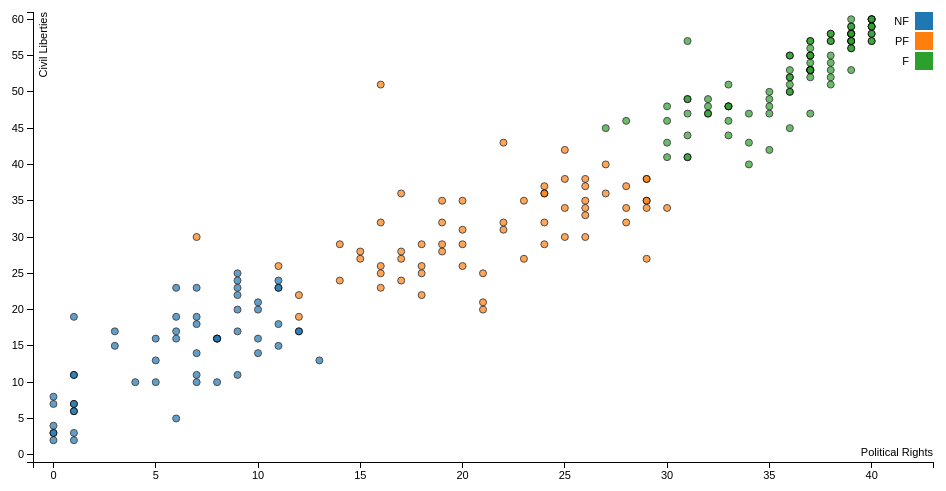
D3 v3 page, settled after 360 driven frames (6 s of simulated time); the page loaded 1 data file(s).


var margin = {top: 20, right: 20, bottom: 30, left: 40},
    width = 960 - margin.left - margin.right,
    height = 500 - margin.top - margin.bottom;

/* 
 * value accessor - returns the value to encode for a given data object.
 * scale - maps value to a visual display encoding, such as a pixel position.
 * map function - maps from data value to display value
 * axis - sets up axis
 */ 

// setup x 
var xValue = function(d) { return d['Electoral Process'] + d['Political Pluralism and Participation'] + d['Functioning of Government'];}, // data -> value
    xScale = d3.scale.linear().range([0, width]), // value -> display
    xMap = function(d) { return xScale(xValue(d));}, // data -> display
    xAxis = d3.svg.axis().scale(xScale).orient("bottom");
    

// setup y
var yValue = function(d) { return d['Freedom of Expression and Belief'] + d['Associational and Organizational Rights'] + d['Rule of Law'] + d['Personal Autonomy and Individual Rights'];}, // data -> value
    yScale = d3.scale.linear().range([height, 0]), // value -> display
    yMap = function(d) { return yScale(yValue(d));}, // data -> display
    yAxis = d3.svg.axis().scale(yScale).orient("left");

// setup fill color
var cValue = function(d) { return d.Status;},
    color = d3.scale.category10();

// add the graph canvas to the body of the webpage
var svg = d3.select("body").append("svg")
    .attr("width", width + margin.left + margin.right)
    .attr("height", height + margin.top + margin.bottom)
  .append("g")
    .attr("transform", "translate(" + margin.left + "," + margin.top + ")");

// add the tooltip area to the webpage
var tooltip = d3.select("body").append("div")
    .attr("class", "tooltip")
    .style("opacity", 0);

// load data
d3.csv("freedom-index-2014.csv", function(error, data) {

  data.forEach( function(d) {
    d['Electoral Process'] = +d['Electoral Process'];
    d['Political Pluralism and Participation'] = +d['Political Pluralism and Participation'];
    d['Functioning of Government'] = +d['Functioning of Government'];
    d['Freedom of Expression and Belief'] = +d['Freedom of Expression and Belief'];
    d['Associational and Organizational Rights'] = +d['Associational and Organizational Rights'];
    d['Rule of Law'] = +d['Rule of Law']; 
    d['Personal Autonomy and Individual Rights'] = +d['Personal Autonomy and Individual Rights'];
  });

  // don't want dots overlapping axis, so add in buffer to data domain
  xScale.domain([-1, 43]);
  yScale.domain([-1, 61]);
  
  console.log(d3.max(data, xValue)+1);

  // x-axis
  svg.append("g")
      .attr("class", "x axis")
      .attr("transform", "translate(0," + height + ")")
      .call(xAxis)
    .append("text")
      .attr("class", "label")
      .attr("x", width)
      .attr("y", -6)
      .style("text-anchor", "end")
      .text("Political Rights");

  // y-axis
  svg.append("g")
      .attr("class", "y axis")
      .call(yAxis)
    .append("text")
      .attr("class", "label")
      .attr("transform", "rotate(-90)")
      .attr("y", 6)
      .attr("dy", ".71em")
      .style("text-anchor", "end")
      .text("Civil Liberties");

  // draw dots
  svg.selectAll(".dot")
      .data(data)
    .enter().append("circle")
      .attr("class", "dot")
      .style("opacity", .7)
      .attr("r", 3.5)
      .attr("cx", xMap)
      .attr("cy", yMap)
      .style("fill", function(d) { return color(cValue(d));}) 
      .on("mouseover", function(d) {
          tooltip.transition()
               .duration(200)
               .style("opacity", .9);
          tooltip.html(d.Country + "<br/> (" + xValue(d) 
	        + ", " + yValue(d) + ")")
               .style("left", (d3.event.pageX + 5) + "px")
               .style("top", (d3.event.pageY - 28) + "px");
      })
      .on("mouseout", function(d) {
          tooltip.transition()
               .duration(500)
               .style("opacity", 0);
      });

  // draw legend
  var legend = svg.selectAll(".legend")
      .data(color.domain())
    .enter().append("g")
      .attr("class", "legend")
      .attr("transform", function(d, i) { return "translate(0," + i * 20 + ")"; });

  // draw legend colored rectangles
  legend.append("rect")
      .attr("x", width - 18)
      .attr("width", 18)
      .attr("height", 18)
      .style("fill", color);

  // draw legend text
  legend.append("text")
      .attr("x", width - 24)
      .attr("y", 9)
      .attr("dy", ".35em")
      .style("text-anchor", "end")
      .text(function(d) { return d;})
});



### data: freedom-index-2014.csv
Country, Status, PR, CL, Electoral Process, Political Pluralism and Participation, Functioning of Government, Freedom of Expression and Belief, Associational and Organizational Rights, Rule of Law, Personal Autonomy and Individual Rights
Afghanistan, NF, 6, 6, 3, 6, 2, 6, 4, 2, 3
Albania, PF, 3, 3, 8, 13, 6, 13, 9, 9, 9
Algeria, NF, 6, 5, 4, 4, 3, 6, 5, 5, 7
Andorra, F, 1, 1, 12, 15, 12, 16, 11, 15, 15
Angola, NF, 6, 5, 4, 6, 1, 7, 4, 4, 3
Antigua and Barbuda, F, 2, 2, 11, 13, 7, 14, 9, 13, 13
Argentina, F, 2, 2, 11, 14, 6, 14, 11, 11, 13
Armenia, PF, 5, 4, 5, 6, 3, 8, 6, 6, 9
Australia, F, 1, 1, 12, 15, 12, 16, 12, 15, 15
Austria, F, 1, 1, 12, 15, 11, 16, 12, 15, 15
Azerbaijan, NF, 6, 6, 1, 3, 2, 4, 2, 4, 6
Bahamas, F, 1, 1, 12, 16, 10, 16, 12, 15, 15
Bahrain, NF, 6, 6, 3, 2, 3, 2, 1, 1, 6
Bangladesh, PF, 3, 4, 9, 10, 5, 8, 6, 6, 9
Barbados, F, 1, 1, 12, 16, 12, 16, 12, 16, 15
Belarus, NF, 7, 6, 0, 3, 1, 3, 1, 1, 5
Belgium, F, 1, 1, 12, 16, 12, 15, 12, 15, 15
Belize, F, 1, 2, 12, 14, 10, 15, 11, 12, 13
Benin, F, 2, 2, 8, 16, 8, 15, 11, 12, 10
Bhutan, PF, 3, 4, 10, 10, 9, 9, 4, 6, 8
Bolivia, PF, 3, 3, 11, 11, 7, 14, 9, 6, 9
Bosnia-Herzegovina, PF, 3, 3, 8, 10, 6, 10, 7, 10, 10
Botswana, F, 3, 2, 10, 10, 8, 13, 10, 12, 11
Brazil, F, 2, 2, 11, 14, 8, 15, 10, 10, 13
Brunei, NF, 6, 5, 0, 3, 3, 6, 3, 6, 8
Bulgaria, F, 2, 2, 10, 14, 7, 14, 11, 11, 11
Burkina Faso, PF, 5, 3, 5, 8, 4, 13, 8, 7, 8
Burma, NF, 6, 5, 3, 6, 3, 7, 4, 1, 5
Burundi, PF, 5, 5, 4, 6, 2, 8, 4, 4, 6
Cambodia, NF, 6, 5, 3, 4, 3, 9, 3, 2, 6
Cameroon, NF, 6, 6, 3, 3, 2, 7, 3, 2, 4
Canada, F, 1, 1, 12, 16, 11, 16, 12, 15, 16
Cape Verde, F, 1, 1, 12, 15, 10, 15, 11, 14, 13
Central African Republic, NF, 7, 7, 0, 1, 0, 4, 1, 0, 1
Chad, NF, 7, 6, 3, 1, 1, 7, 4, 2, 3
Chile, F, 1, 1, 12, 15, 12, 16, 11, 14, 15
China (PRC), NF, 7, 6, 0, 1, 2, 4, 3, 2, 6
Colombia, PF, 3, 4, 10, 11, 7, 12, 5, 7, 10
Comoros, PF, 3, 4, 9, 11, 5, 10, 6, 8, 6
Congo (Brazzaville), NF, 6, 5, 1, 3, 3, 8, 6, 2, 7
Congo (Kinshasa), NF, 6, 6, 3, 4, 2, 7, 3, 0, 1
Costa Rica, F, 1, 1, 12, 15, 10, 16, 11, 13, 13
Cote d'Ivoire, PF, 5, 4, 6, 7, 4, 10, 7, 5, 6
Croatia, F, 1, 2, 12, 15, 9, 14, 12, 11, 13
Cuba, NF, 7, 6, 0, 0, 1, 3, 0, 2, 6
Cyprus, F, 1, 1, 11, 16, 10, 15, 11, 15, 14
Czech Republic, F, 1, 1, 12, 15, 10, 16, 12, 14, 15
Denmark, F, 1, 1, 12, 16, 12, 16, 12, 15, 15
Djibouti, NF, 6, 5, 3, 3, 3, 7, 3, 4, 6
Dominica, F, 1, 1, 12, 16, 10, 15, 12, 15, 15
Dominican Republic, F, 2, 3, 10, 11, 9, 15, 10, 8, 10
East Timor, PF, 3, 4, 11, 12, 6, 12, 7, 6, 9
Ecuador, PF, 3, 3, 7, 11, 6, 13, 7, 6, 10
Egypt, NF, 6, 5, 1, 6, 2, 6, 4, 4, 8
El Salvador, F, 2, 3, 12, 14, 9, 15, 8, 9, 10
Equatorial Guinea, NF, 7, 7, 0, 1, 0, 4, 0, 0, 3
Eritrea, NF, 7, 7, 0, 0, 1, 0, 0, 0, 2
Estonia, F, 1, 1, 12, 15, 12, 16, 12, 14, 14
Ethiopia, NF, 6, 6, 1, 2, 4, 3, 0, 3, 5
Fiji, PF, 6, 4, 0, 5, 2, 11, 3, 6, 10
... 149 more rows